pico-8 play session: hold → + tap 🅾

[t = 1 s] hold → ~1s, tap 🅾 ~2×
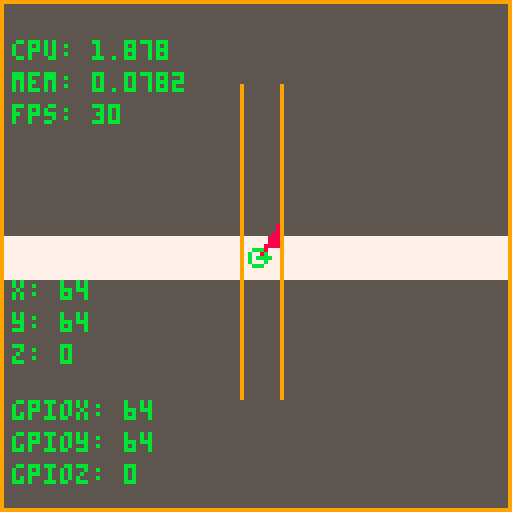
[t = 2 s] hold → ~2s, tap 🅾 ~4×
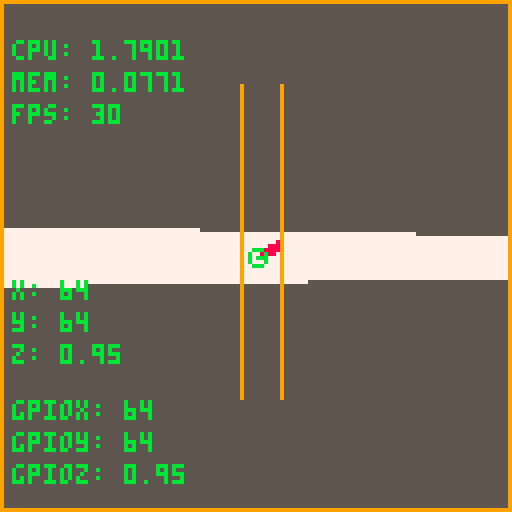
[t = 4 s] hold → ~4s, tap 🅾 ~7×
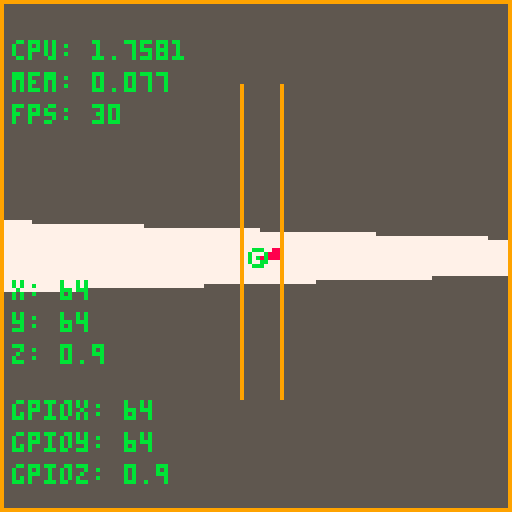
[t = 6 s] hold → ~6s, tap 🅾 ~10×
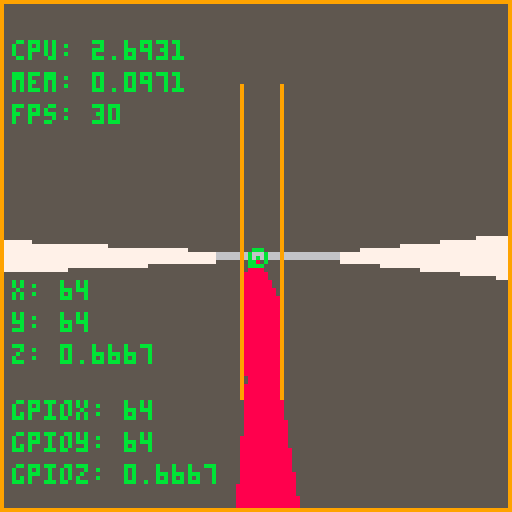

pico-8 cartridge
version 18
__lua__
-- core functions
	
function _init()
 build_map()
end


function _update60()
 pull_data_from_gpio()
	get_input()
 push_data_to_gpio()
end


function _draw()
 cls(5) -- this color is the color of the ground

 a_new_hope()
 -- draw_raycast_3d()
	draw_map() 
 draw_player(player.x,player.y,player.z,11)
 --draw_other_players()
 --draw_hud()
 --draw_debug()
	draw_debug2()
 --draw_debug3()
end


debug_x_step = 0
debug_y_step = 0
function draw_debug()
	print("x: " .. player.x,3,100,11)
	print("y: " .. player.y,3,108,11)
	print("z: " .. player.z,3,116,11)
	print("x_step: " .. debug_x_step,3,10,11)	
	print("y_step: " .. debug_y_step,3,18,11)
	print("map_x: " .. debug_map_x,3,26,11)
	print("map_y: " .. debug_map_y,3,34,11)
	--print("steps: " .. steps,3,42,11)
	--print("ray_dist: " .. ray_dist,3,50,11)
end

function draw_debug2()
 --print("cpu: " .. stat(0),3,2,11)
 print("cpu: " .. stat(1),3,10,11)
 print("mem: " .. stat(2),3,18,11)
 print("fps: " .. stat(7),3,26,11)

 print("x: " .. player.x,3,70,11)
 print("y: " .. player.y,3,78,11)
 print("z: " .. player.z,3,86,11)

 print("gpiox: " .. peek4(0x5f80),3,100,11)
 print("gpioy: " .. peek4(0x5f84),3,108,11)
 print("gpioz: " .. peek4(0x5f88),3,116,11)
end

debug_add_player = 0
debug_move_enemy = 0
debug_enemy_id = -1
function draw_debug3()
 print("other_players: " .. #other_players,3,2,11)
 print("add player called: " .. debug_add_player,3,10,11)
 print("move enemy called: " .. debug_move_enemy,3,18,11)

 if (#other_players > 0) then
  print("enemy id: " .. other_players[1].id,3,26,11)
  print("enemy x: " .. other_players[1].x,3,34,11) 
  print("enemy y: " .. other_players[1].y,3,42,11) 
  print("enemy z: " .. other_players[1].z,3,50,11) 
  print("other_player_id: " .. debug_enemy_id,3,58,11)
 end
end

function tan(x) return sin(x) / cos(x) end

-- https://github.com/nangidev/pico-8-projects/blob/master/tech/lerp.p8
function lerp(tar,pos,perc)
 return (1-perc)*tar + perc*pos;
end
-->8
-- player stuff

player = {x=64,y=64,z=0,view_dist=20}
fov=90
wall_scale = 128
fovsize=-sin((fov/2)/360)

move_interval = 1 / 60 * 10
rotate_interval = 1 / 120

function get_input()
	-- left/right turns the z axis
 if (btn(0)) player.z+= rotate_interval
 if (btn(1)) player.z-= rotate_interval

	-- up/down moves forard based on z
 if (btn(2)) then
 	player.x += move_interval * cos(player.z)
 	player.y += move_interval * sin(player.z)
 end
 if (btn(3)) then
 	player.x -= move_interval * cos(player.z)
 	player.y -= move_interval * sin(player.z)
 end
	
 -- this is unnecessary because the functions accept anges > 1
	-- keep z between 0 and 1
	-- https://pico-8.fandom.com/wiki/sin
	if (player.z > 1) player.z -= 1
	if (player.z < 0) player.z += 1
	
end

function draw_player(x,y,z,_color)
	-- get the xd and yd
	local ray_len = 3
	local xd = ray_len * cos(z)
	local yd = ray_len * sin(z)

 line(x,y,x + xd,y + yd,_color)
	circ(x,y,2,_color)
end

function draw_hud()
 
end

-->8
-- 2d map stuff

function build_map()
	map_grid = {}
	for x=0, 127 do
	 map_grid[x] = {}
	 for y=0, 127 do
	  if (x==0 or y == 0 or x==127 or y==127) then
	  	map_grid[x][y] = 1
	  elseif (x==70 and (y > 20 and y < 100)) then
	  	map_grid[x][y] = 1
	  elseif (x==60 and (y > 20 and y < 100)) then
	  	map_grid[x][y] = 1  
	  else
	   map_grid[x][y] = 0
	 	end
	 end
	end
end

function draw_map()
	for x=0, 127 do
		for y=0, 127 do
			if map_grid[x][y] == 1 then
				pset(x,y,9)
			end
		end
	end
end
-->8
-- raycasting stuff


function draw_raycast_3d()

 -- draw sky
 rectfill(0,0,127,63,0)
 
 -- cast_single_ray(player.z, col)
 for col=0,127 do
  cast_single_ray( ((player.z + (player.fov/2)) - (col * (player.fov / 128))) % 1 , col)
 end
 
end

function a_new_hope()
 -- consider moving some of these variables to the player and only calculate on rotation?
 local dir_x=cos(player.z) 
 local dir_y=sin(player.z)
 local plane_x = cos(player.z + 0.25) * fovsize
 local plane_y = sin(player.z + 0.25) * fovsize

 for column=0,127 do -- 127 because lua includes the last number
  local camera_x = 2 * column / 127
  local ray_dir_x = dir_x + plane_x * camera_x
  local ray_dir_y = dir_y + plane_y * camera_x

  map_x = flr(player.x)
  map_y = flr(player.y)

  -- i don't like this and i think i'm going to change it (borrowed from wolfenstein.p8)
  rds=ray_dir_x*ray_dir_x
  if(rds>0.0001)then
   delta_dist_x=sqrt(1+(ray_dir_y*ray_dir_y)/rds)
  else
   delta_dist_x=1000
  end
  rds=ray_dir_y*ray_dir_y
  if(rds>0.0001)then
   delta_dist_y=sqrt(1+(ray_dir_x*ray_dir_x)/rds)
  else
   delta_dist_y=1000
  end


  if (ray_dir_x > 0) then
   x_step = 1
   side_dist_x = (map_x + 1 - player.x) * delta_dist_x
  else
   x_step = -1
   side_dist_x = (player.x - map_x) * delta_dist_x
  end

  if (ray_dir_y > 0) then
   y_step = 1
   side_dist_y = (map_y + 1 - player.y) * delta_dist_y
  else
   y_step = -1
   side_dist_y = (player.y - map_y) * delta_dist_y
  end

  hit = false
  while (not hit) do
   if (side_dist_x < side_dist_y) then 
    side_dist_x += delta_dist_x
    map_x += x_step
    side = 0
    col_color = 7
   else
    side_dist_y += delta_dist_y
    map_y += y_step
    side = 1
    col_color = 6
   end

   if (map_grid[map_x][map_y] == 1) then
    if (side == 0) then
     perp_wall_dist = (map_x - player.x + (1 - x_step)/2) / ray_dir_x
    else
     perp_wall_dist = (map_y - player.y + (1 - y_step)/2) / ray_dir_y
    end

    hit = true
   end
  end

  -- draw the damn thing or whatever
  col_height = flr(flr(wall_scale / perp_wall_dist) / 2)
  line(127 - column,64 - (col_height / 2),127 - column,64 + (col_height / 2),col_color)
  line(player.x, player.y, map_x, map_y, 8)

 end
end

-- 
function cast_single_ray(ray_ang, column)

 -- all of this goodness is adapted from https://lodev.org/cgtutor/raycasting.html
 -- map_[x|y] tracks the square the ray is in
 local map_x = flr(player.x)
 local map_y = flr(player.y)
 -- step values track the direction the squares are moving
 local x_step
 local y_step
 local side_dist_x
 local side_dist_y

 local cos_ray_ang = cos(ray_ang)
 local sin_ray_ang = sin(ray_ang)

 -- these are really duplicates of above, but for my sanity in debugging here they are
  dir_x=cos(ray_ang)
  dir_y=sin(ray_ang)

 -- the '1' hard coded below is assuming a "step" on the grid is 1 unit
 local delta_dist_x = abs(1 / cos_ray_ang)
 local delta_dist_y = abs(1 / sin_ray_ang)



 local hit = false
 local side = 0 -- 0=east/west and 1=north/south

 local perp_wall_dist


 -- there may be an optimization opportunity in these angle checks
 -- check if x and y needs to move in positive or negative direction
 --if (ray_ang >= -.25 and ray_ang <= .25) or (ray_ang >= .75) then
 if (dir_x > 0) then
  x_step = 1
  side_dist_x = (map_x + 1 - player.x) * delta_dist_x
 else
  x_step = -1
  side_dist_x = (player.x - map_x) * delta_dist_x
 end

 -- these y_step values feel backwards but it's because the grid is a q4 grid (pico8 starts graphics top left, so i drew the grid that way)
 --if (ray_ang < .5 and ray_ang > 0) then
 if (dir_y > 0) then
  y_step = -1
  side_dist_y = (map_y + 1 - player.y) * delta_dist_y
 else
  y_step = 1
  side_dist_y = (player.y - map_y) * delta_dist_y
 end


 while (not hit) do
  if (side_dist_x < side_dist_y) then -- if hit is on an east/west wall
   side_dist_x += delta_dist_x
   map_x += x_step
   side = 0
  else -- if hit is on an north/south wall
   side_dist_y += delta_dist_y
   map_y += y_step
   side = 1
  end

  -- exit condition is hitting a wall (goes infinitely basically)
  if (map_grid[map_x][map_y] > 0) hit=true
 
 end

 -- this may be the wrong distance = fisheye effect
 if (side == 0) then
  perp_wall_dist = (map_x - player.x + (1 - x_step) / 2) / dir_x
  -- perp_wall_dist = (map_x - player.x + ((1 - x_step) / 2)) / cos_ray_ang * cos(player.z - ray_ang)
  -- perp_wall_dist = (map_x - player.x) / cos_ray_ang * cos(player.z - ray_ang)
 else
  perp_wall_dist = (map_y - player.y + (1 - y_step) / 2) / dir_y
  -- perp_wall_dist = (map_y - player.y + ((1 - y_step) / 2)) / sin_ray_ang * cos(player.z - ray_ang)
  -- perp_wall_dist = (map_y - player.y) / sin_ray_ang * cos(player.z - ray_ang)
 end

  if perp_wall_dist > 20 then
   col_color = 1
  elseif perp_wall_dist > 10 then
   col_color = 13
  else
   col_color = 14
  end

 local col_height = flr(150/perp_wall_dist)
 line(column,64 - (col_height / 2),column,64 + (col_height / 2),col_color)

 local culur
 if (map_x == 60 or map_x == 70) then
  culur = 12
 else
  culur = 8
 end

 -- this will draw the ray being cast
 -- line(player.x,player.y,map_x,map_y,culur)

 -- debug
 debug_x_step = x_step
 debug_y_step = y_step
 debug_map_x = map_x
 debug_map_y = map_y
end


-->8
-- netcode stuff
push_data_size = 16 --everything after this is data we read from gpio 
pull_data_location = 0x5f80 + push_data_size -- needed here for ref between functions

-- i hope to god i documented this somewhere
function pull_data_from_gpio()
 pull_data_location = 0x5f80 + push_data_size -- reset it here

 while (pull_data_location < 0x5f80 + 128) do
  pull_data_action = peek(pull_data_location)

  -- no check for 0, because 0 means it wasn't set, and that falls under else
  if (pull_data_action == 1) then
   add_player()
  elseif (pull_data_action == 2) then
   move_other_players()
  elseif (pull_data_action == 3) then
   remove_player()
  else
   break
  end

  -- clear data that was just read
  for i=0x5f80 + push_data_size,pull_data_location - 4,4 do
   poke4(i,0)
  end
 end
end


function add_player()
 -- need to test this
 debug_add_player += 1

 local _id=peek(pull_data_location+1) 
 local _x=peek4(pull_data_location+2) 
 local _y=peek4(pull_data_location+6) 
 local _z=peek4(pull_data_location+10) 
 add(other_players,{id=_id,x=_x,y=_y,z=_z})

 pull_data_location += 14 -- 13 bytes + increment from action identifying byte
end

function move_other_players()
 debug_move_enemy += 1
 -- this may be able to be optimized
 local other_player_id = peek(pull_data_location+1)

 debug_enemy_id = other_player_id

 for i=1,#other_players do
  if other_player_id == other_players[i].id then
   other_players[i].x = peek4(pull_data_location+2)
   other_players[i].y = peek4(pull_data_location+6)
   other_players[i].z = peek4(pull_data_location+10)
  end
 end
 pull_data_location += 14 -- 13 bytes + increment from function byte
end

function remove_player()
 local other_player_id = peek(pull_data_location+1)

 for i=1,#other_players do
  if other_player_id == other_players[i].id then
   del(other_players, other_players[i])
   break
  end
 end

 pull_data_location += 2  -- 1 bytes + function byte
end

function push_data_to_gpio()
 poke4(0x5f80,player.x)
 poke4(0x5f84,player.y)
 poke4(0x5f88,player.z)
end


-->8
--enemy stuff

other_players={}

function draw_other_players()
 for i=1,#other_players do
   draw_player(other_players[i].x,other_players[i].y,other_players[i].z,8)
 end
end

function draw_other_players_3d()
 
end
__gfx__
00000000000000000000000000000000000000000000000000000000000000000000000000000000000000000000000000000000000000000000000000000000
00000000000000000000000000000000000000000000000000000000000000000000000000000000000000000000000000000000000000000000000000000000
00700700000000000000000000000000000000000000000000000000000000000000000000000000000000000000000000000000000000000000000000000000
00077000000000000000000000000000000000000000000000000000000000000000000000000000000000000000000000000000000000000000000000000000
00077000000000000000000000000000000000000000000000000000000000000000000000000000000000000000000000000000000000000000000000000000
00700700000000000000000000000000000000000000000000000000000000000000000000000000000000000000000000000000000000000000000000000000
